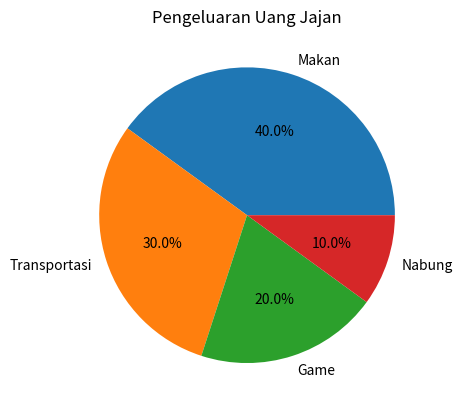

Reproduce this figure in Python.
import matplotlib.pyplot as plt

kategori = ['Makan', 'Transportasi', 'Game', 'Nabung']
pengeluaran = [40, 30, 20, 10]

plt.pie(pengeluaran, labels = kategori, autopct='%1.1f%%')
plt.title('Pengeluaran Uang Jajan')
plt.show()
